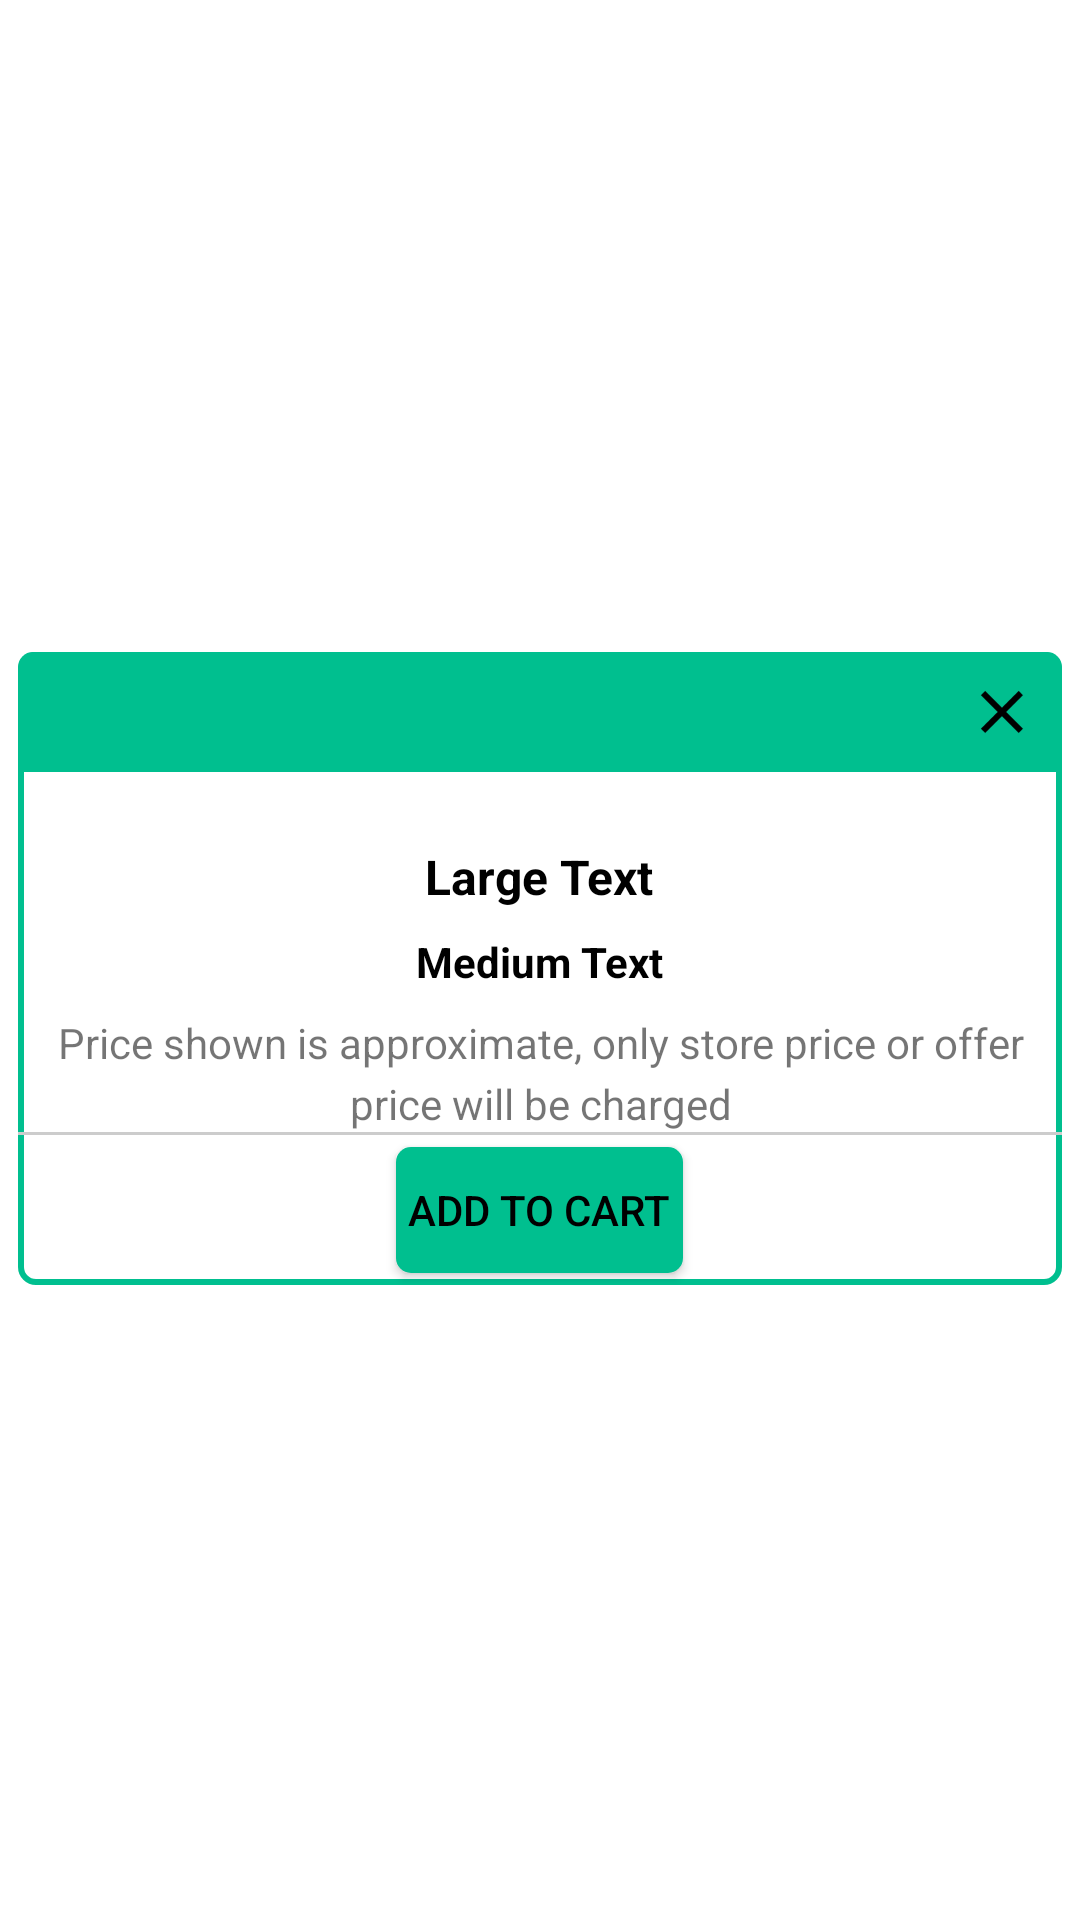

This screen was rendered from an Android layout file. Write that file and the resources it references.
<!-- AndroidManifest.xml: application theme Theme.Retailstore -->
<!-- res/layout/dialog_custom.xml -->
<?xml version="1.0" encoding="utf-8"?>
<RelativeLayout xmlns:android="http://schemas.android.com/apk/res/android"
    xmlns:app="http://schemas.android.com/apk/res-auto"
    android:layout_width="match_parent"
    android:layout_height="match_parent"
    android:layout_gravity="center_vertical"
    android:gravity="center"
    android:orientation="vertical">

    <LinearLayout
        android:layout_width="match_parent"
        android:layout_height="wrap_content"
        android:layout_alignParentTop="true"
        android:layout_marginLeft="@dimen/dialog_spacing_normal"
        android:layout_marginRight="@dimen/dialog_spacing_normal"
        android:layout_marginTop="@dimen/dialog_spacing_normal"
        android:background="@drawable/bg_dialog"
        android:gravity="center_horizontal"
        android:orientation="vertical">

        <RelativeLayout
            android:layout_width="fill_parent"
            android:layout_height="wrap_content"
            android:background="@drawable/bg_title">

            <ImageView
                android:id="@+id/btn_Close"
                android:layout_width="wrap_content"
                android:layout_height="wrap_content"
                android:layout_alignParentRight="true"
                android:layout_margin="@dimen/dialog_margin_normal"
                android:src="@drawable/ic_action_cancel" />
        </RelativeLayout>

        <LinearLayout
            android:id="@+id/customPanel"
            android:layout_width="match_parent"
            android:layout_height="wrap_content"
            android:layout_weight="1"
            android:orientation="vertical">

            <com.crazymin2.retailstore.ui.widget.AspectRatioView
                android:layout_width="128dp"
                android:layout_height="0dp"
                android:layout_margin="@dimen/dialog_margin_normal"
                android:layout_marginEnd="@dimen/padding_normal"
                android:layout_marginRight="@dimen/padding_normal"
                app:aspectRatio="@dimen/aspect_4_3"
                android:layout_gravity="center_horizontal">

                <ImageView
                    android:id="@+id/productImage"
                    android:layout_width="@dimen/product_image_dimension"
                    android:layout_height="@dimen/product_image_dimension"
                    android:scaleType="centerCrop"
                    android:layout_gravity="center"
                    android:src="@drawable/default_logo" />

            </com.crazymin2.retailstore.ui.widget.AspectRatioView>

            <TextView
                android:id="@+id/itemName"
                android:layout_marginTop="@dimen/spacing_normal"
                android:layout_width="wrap_content"
                android:layout_height="wrap_content"
                android:layout_gravity="center_horizontal"
                android:text="Large Text"
                android:textStyle="@integer/font_textStyle_medium"
                android:textSize="@dimen/text_size_large"
                android:fontFamily="@string/font_fontFamily_medium"
                android:textColor="@android:color/black" />

            <TextView
                android:id="@+id/itemPrice"
                android:layout_marginTop="@dimen/spacing_normal"
                android:layout_width="wrap_content"
                android:layout_height="wrap_content"
                android:layout_gravity="center_horizontal"
                android:text="Medium Text"
                android:textStyle="@integer/font_textStyle_medium"
                android:textSize="@dimen/text_size_medium"
                android:fontFamily="@string/font_fontFamily_medium"
                android:textColor="@android:color/black" />

            <TextView
                android:id="@+id/textView4"
                android:layout_marginTop="@dimen/spacing_normal"
                android:layout_width="wrap_content"
                android:layout_height="wrap_content"
                android:layout_gravity="center_horizontal"
                android:gravity="center_horizontal"
                android:text="@string/add_to_cart_message"
                android:textColor="@color/body_text_2"
                style="@style/Body1Text"
                android:ellipsize="end"/>

        </LinearLayout>

        <LinearLayout
            android:id="@+id/bottomBarPanel"
            android:layout_width="match_parent"
            android:layout_height="wrap_content"
            android:orientation="vertical">

            <View
                android:id="@+id/bottomBarDivider"
                android:layout_width="match_parent"
                android:layout_height="1dip"
                android:background="#CCCCCC"
                android:visibility="visible" />

            <LinearLayout
                android:layout_width="match_parent"
                android:layout_height="50dp"
                android:gravity="center">

                <Button
                    android:id="@+id/cartButt"
                    android:layout_width="wrap_content"
                    android:layout_height="wrap_content"
                    android:background="@drawable/bt_dialog_positive"
                    android:padding="@dimen/spacing_micro"
                    android:text="Add to Cart"
                    android:layout_margin="@dimen/spacing_micro"
                    android:textColor="@android:color/black" />
            </LinearLayout>
        </LinearLayout>
    </LinearLayout>

</RelativeLayout>
<!-- resources referenced by this layout -->
<resources>
  <color name="body_text_2">#8a000000</color>
  <item name="aspect_4_3" format="float" type="dimen">1.3333</item>
  <dimen name="dialog_margin_normal">8dp</dimen>
  <dimen name="dialog_spacing_normal">6dp</dimen>
  <dimen name="padding_normal">16dp</dimen>
  <dimen name="product_image_dimension">72dp</dimen>
  <dimen name="spacing_micro">4dp</dimen>
  <dimen name="spacing_normal">8dp</dimen>
  <dimen name="text_size_large">16sp</dimen>
  <dimen name="text_size_medium">14sp</dimen>
  <!-- drawable bg_dialog (drawable) -->
  <?xml version="1.0" encoding="utf-8"?>
  <shape xmlns:android="http://schemas.android.com/apk/res/android" >
  
      <corners android:radius="5dp" />
  
      <stroke
          android:width="2dp"
          android:color="@color/colorPrimary" />
  
      <gradient
          android:angle="90"
          android:endColor="#ffffff"
          android:startColor="#ffffff" />
  
  </shape>
  <!-- drawable bg_title (drawable) -->
  <?xml version="1.0" encoding="utf-8"?>
  <shape  xmlns:android = "http://schemas.android.com/apk/res/android"  >
       
      <corners  android:topLeftRadius = "5dp"  android:topRightRadius = "5dp" />
       
      <solid  android:color = "@color/colorPrimary" />
   
  </shape>
  <!-- drawable bt_dialog_positive (drawable) -->
  <?xml version="1.0" encoding="utf-8"?>
  <shape  xmlns:android = "http://schemas.android.com/apk/res/android">
   
      <corners android:radius = "5dp"  />
   
      <solid android:color = "@color/colorPrimary"  />
   
  </shape>
  <!-- drawable default_logo: png bitmap (drawable-nodpi, 2872 bytes) -->
  <!-- drawable ic_action_cancel: png bitmap (drawable-xxhdpi, 946 bytes) -->
  <integer name="font_textStyle_medium">1</integer>
  <string name="add_to_cart_message">Price shown is approximate, only store price or offer price will be charged</string>
  <string name="font_fontFamily_medium">sans-serif</string>
  <style name="Body1Text">
          <item name="android:textAppearance">@style/TextAppearance.Body1</item>
          <item name="android:lineSpacingMultiplier">@dimen/body_1_spacing</item>
      </style>
  <style name="Theme.Retailstore" parent="Theme.Retailstore.Base" />
  <color name="colorPrimary">#00BF8F</color>
  <style name="TextAppearance.Body1" parent="TextAppearance.AppCompat.Body1">
          <item name="android:textSize">14sp</item>
          
          <item name="android:textColor">?android:textColorSecondary</item>
      </style>
  <item name="body_1_spacing" format="float" type="dimen">1.22448979592</item>
  <style name="Theme.Retailstore.Base" parent="Theme">
          <item name="actionBarIconColor">#fff</item>
          <item name="actionBarInsetStart">@dimen/keyline_2</item>
          <item name="spinnerBarInsetStart">@dimen/keyline_2_minus_16dp</item>
          <item name="popupItemBackground">?android:selectableItemBackground</item>
          <item name="photoItemForeground">?android:selectableItemBackground</item>
          <item name="photoItemForegroundBorderless">?android:selectableItemBackground</item>
  
          <item name="colorPrimary">@color/theme_primary</item>
          <item name="colorPrimaryDark">@color/theme_primary_dark</item>
          <item name="colorAccent">@color/theme_primary</item>
  
          <item name="windowActionBar">false</item>
          <item name="android:windowNoTitle">true</item>
  
          <item name="android:windowContentOverlay">@null</item>
          <item name="android:windowBackground">@android:color/white</item>
          <item name="imageItemBackground">?android:selectableItemBackground</item>
          <item name="android:borderlessButtonStyle">@style/Widget.AppCompat.Button.Borderless</item>
      </style>
  <style name="Theme" parent="FrameworkRoot.Theme">
          
      </style>
  <dimen name="keyline_2">72dp</dimen>
  <dimen name="keyline_2_minus_16dp">56dp</dimen>
  <color name="theme_primary">@color/colorPrimary</color>
  <color name="theme_primary_dark">@color/colorPrimary</color>
  <style name="FrameworkRoot.Theme" parent="Theme.AppCompat.Light.NoActionBar" />
</resources>
